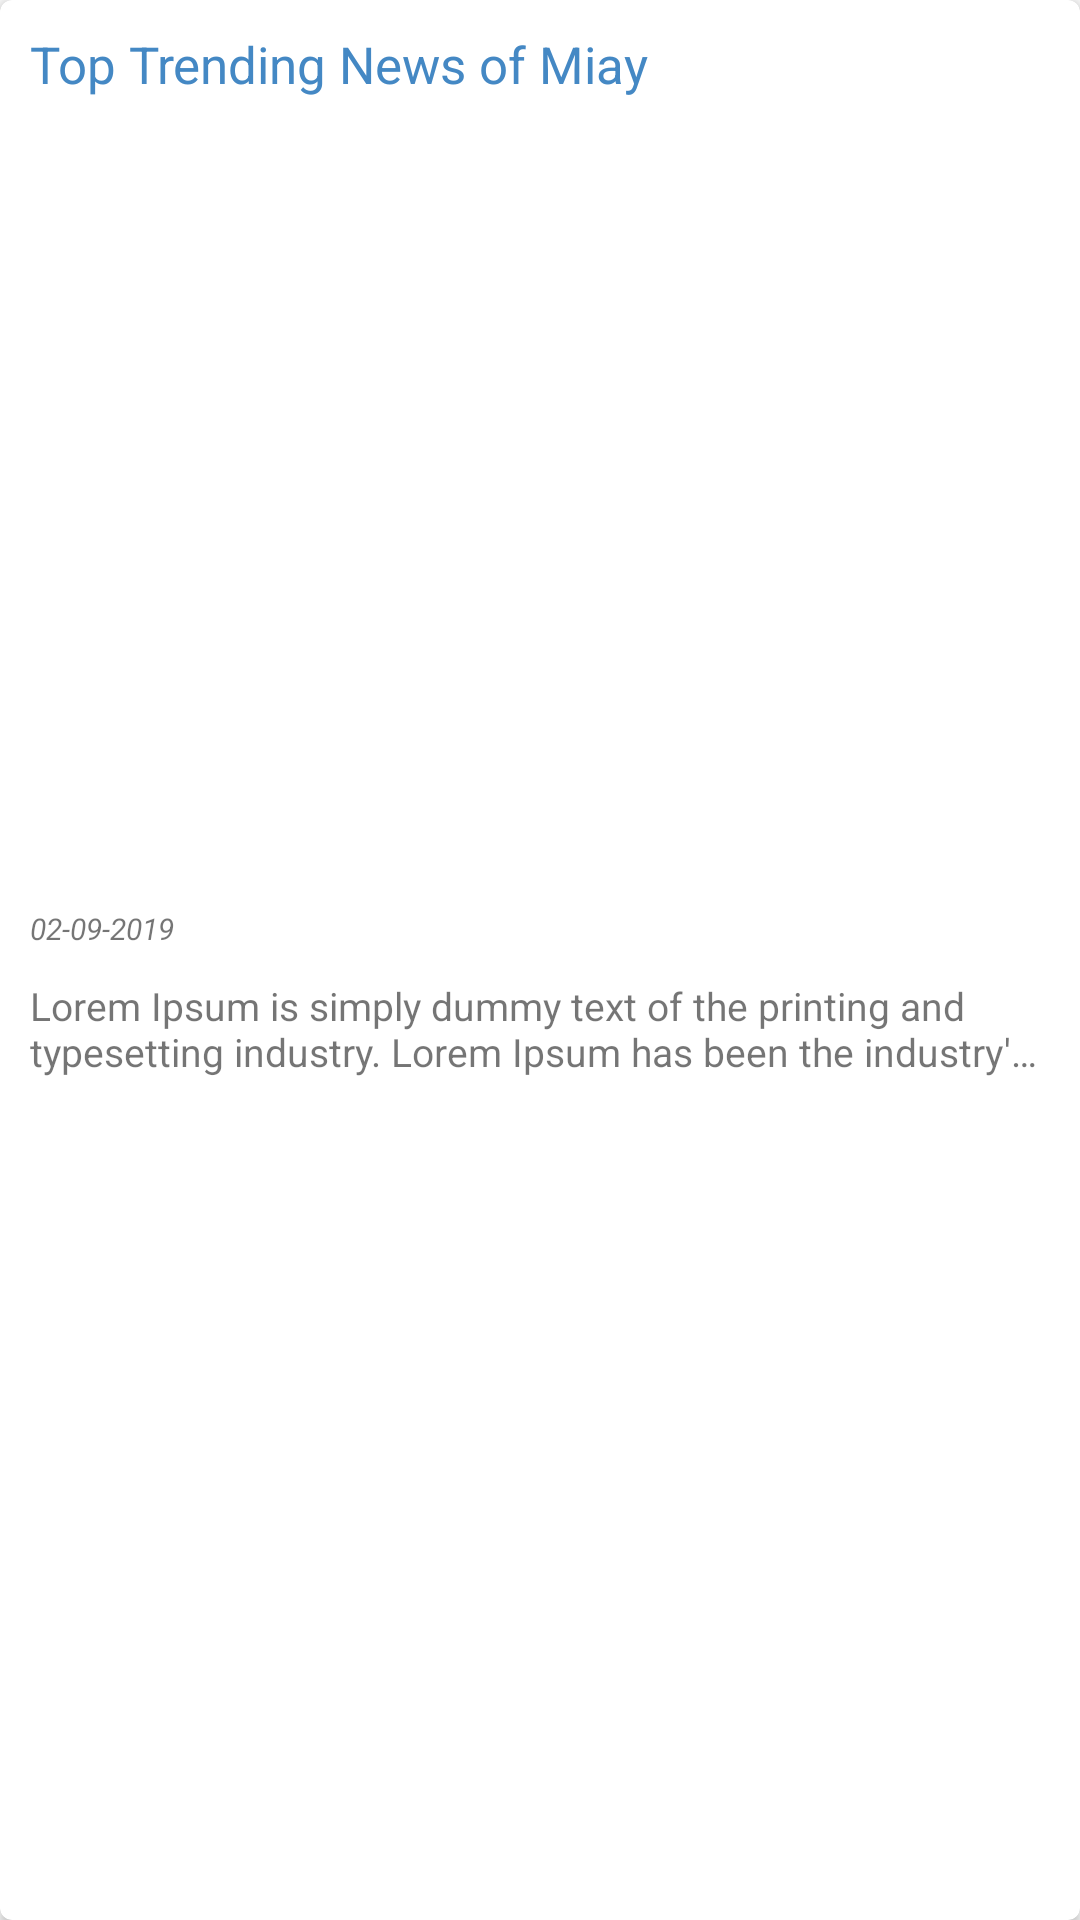

Here is an Android app screen rendered from its layout file. Give the layout XML and the strings, colors and styles it references.
<!-- AndroidManifest.xml: application theme AppTheme -->
<!-- res/layout/news_item_layout.xml -->
<?xml version="1.0" encoding="utf-8"?>
<android.support.v7.widget.CardView xmlns:android="http://schemas.android.com/apk/res/android"
    xmlns:app="http://schemas.android.com/apk/res-auto"
    android:id="@+id/item"
    android:layout_width="match_parent"
    android:layout_height="wrap_content"
    android:layout_marginLeft="@dimen/cardview_margin"
    android:layout_marginRight="@dimen/cardview_margin"
    android:layout_marginBottom="@dimen/cardview_margin"
    android:layout_gravity="center"
    android:clickable="true"
    android:foreground="?android:attr/selectableItemBackground"
    android:padding="@dimen/cardview_padding"
    app:cardCornerRadius="@dimen/cardview_corner_radius">

    <LinearLayout
        android:layout_width="match_parent"
        android:layout_height="wrap_content"
        android:orientation="vertical"
        >


        <TextView
            android:id="@+id/tvTitle"
            android:layout_width="match_parent"
            android:layout_height="wrap_content"
            android:layout_alignParentTop="true"
            android:ellipsize="end"
            android:gravity="left|center"
            android:maxLines="3"
            android:padding="@dimen/dp10"
            android:text="Top Trending News of Miay"
            android:textColor="@color/colorAccent"
            android:textSize="@dimen/text1" />


        <ImageView
            android:id="@+id/imgNews"
            android:layout_width="match_parent"
            android:layout_height="@dimen/news_img_height"
            android:layout_gravity="center"
            android:scaleType="fitXY"
            android:src="@drawable/loading" />


        <TextView
            android:id="@+id/tvDate"
            android:layout_width="match_parent"
            android:layout_height="wrap_content"
            android:ellipsize="end"
            android:gravity="center|left"
            android:maxLines="3"
            android:paddingLeft="@dimen/dp10"
            android:paddingTop="@dimen/dp10"
            android:text="02-09-2019"
            android:textSize="@dimen/text3"
            android:textStyle="italic" />


        <TextView
            android:id="@+id/tvDescription"
            android:layout_width="match_parent"
            android:layout_height="wrap_content"
            android:layout_below="@+id/tvTitle"
            android:ellipsize="end"
            android:gravity="center|left"
            android:maxLines="2"
            android:padding="@dimen/dp10"
            android:text="Lorem Ipsum is simply dummy text of the printing and typesetting industry. Lorem Ipsum has been the industry's standard dummy text ever since the 1500s, when an unknown printer took a galley of type and scrambled it to make a type specimen book"
            android:textSize="@dimen/text2" />


    </LinearLayout>


</android.support.v7.widget.CardView>
<!-- resources referenced by this layout -->
<resources>
  <color name="colorAccent">#4488c4</color>
  <dimen name="cardview_corner_radius">4dp</dimen>
  <dimen name="cardview_margin">5dp</dimen>
  <dimen name="cardview_padding">5dp</dimen>
  <dimen name="dp10">10dp</dimen>
  <dimen name="news_img_height">250dp</dimen>
  <dimen name="text1">17sp</dimen>
  <dimen name="text2">13sp</dimen>
  <dimen name="text3">10sp</dimen>
  <style name="AppTheme" parent="Theme.AppCompat.Light.DarkActionBar">
          
          <item name="colorPrimary">@color/colorPrimary</item>
          <item name="colorPrimaryDark">@color/colorPrimaryDark</item>
          <item name="colorAccent">@color/colorAccent</item>
      </style>
  <color name="colorPrimary">#282f4e</color>
  <color name="colorPrimaryDark">#282f4e</color>
</resources>
